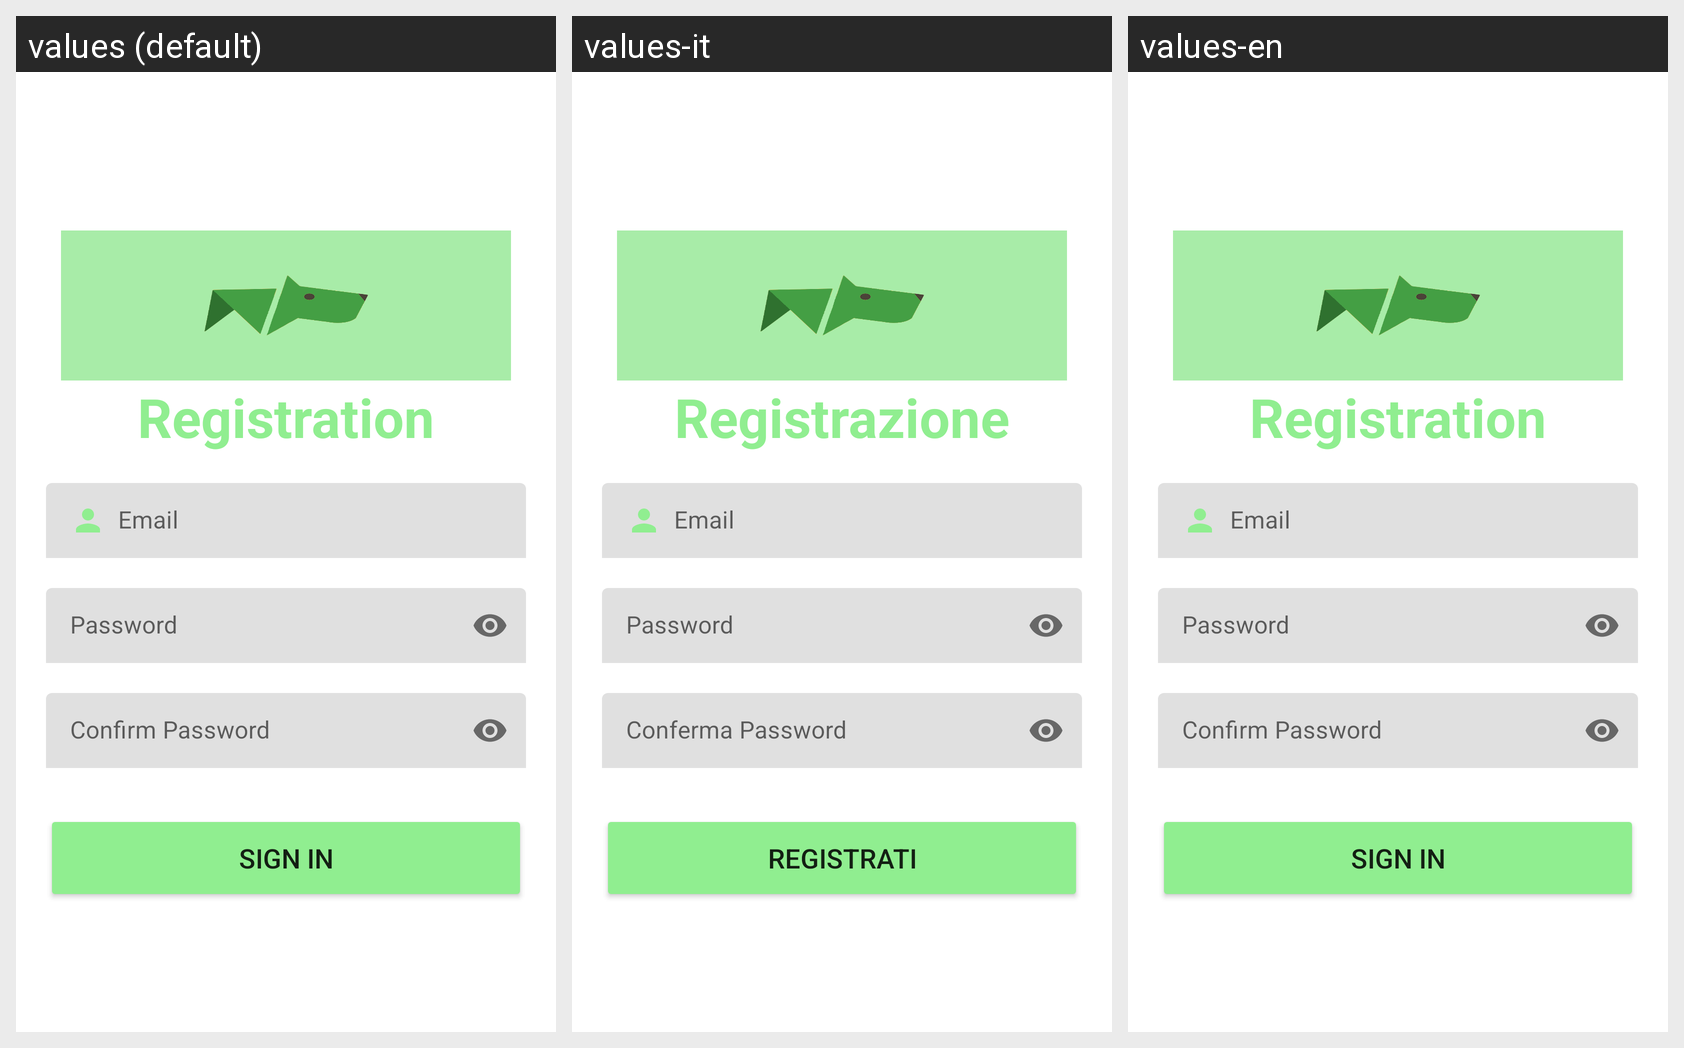

Locale-by-locale string values for the Android screen shown in this grid:
Android screen res/layout/fragment_sign_up.xml rendered under 3 locales, left to right: values (default), values-it, values-en. Device: Nexus 5 (rendered at 1080×1920; each locale shown at half size, 540×960, under a caption strip naming it); theme Theme.AnimalApp.
Strings drawn on this screen, with the default value and each locale's value (text and hints the layout hard-codes, and strings that could not be matched under every locale, appear in the picture but are not listed):

registrazione
  values: Registration
  values-it: Registrazione
  values-en: Registration

registrati
  values: Sign in
  values-it: Registrati
  values-en: Sign in
